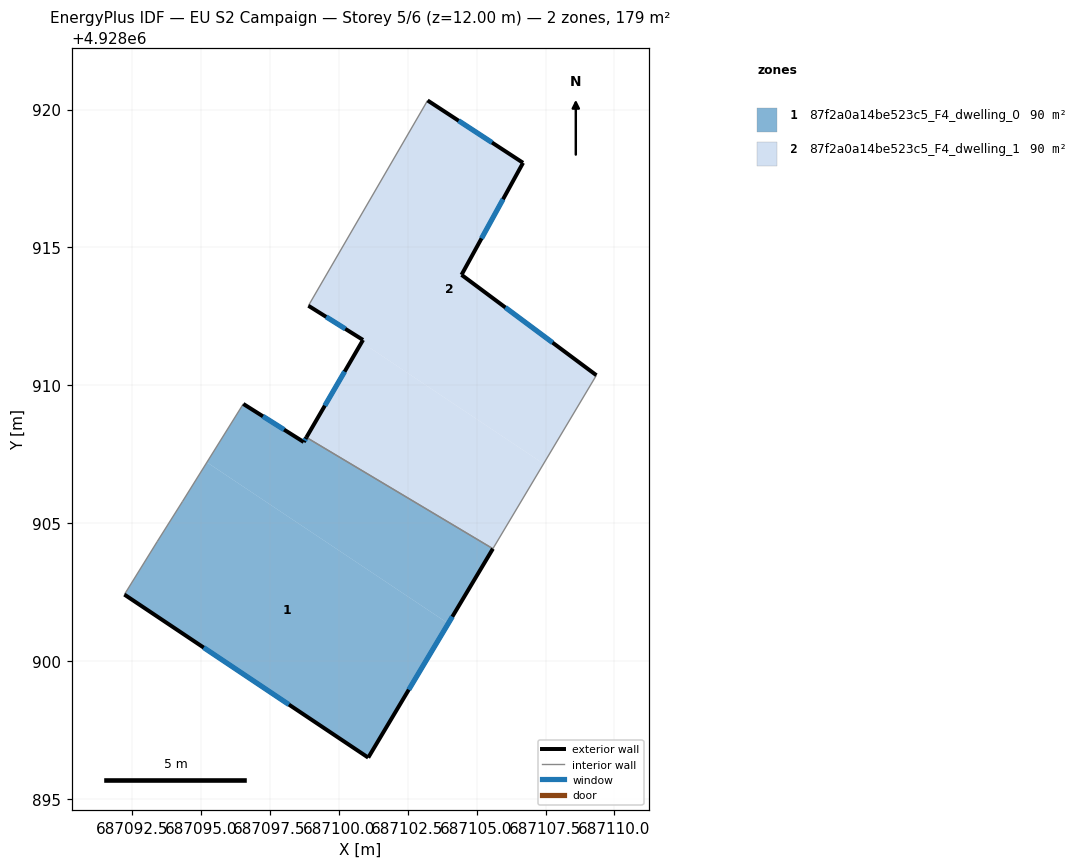
=== STOREY PLAN SPEC (per zone: floor XY polygon, exterior-wall plan segments, windows/doors) ===
zone 1: 87f2a0a14be523c5_F4_dwelling_0  (89.7 m²)
  floor: (687103.98, 4928901.37) (687105.59, 4928904.08) (687098.83, 4928908.12) (687098.74, 4928907.95) (687096.55, 4928909.33) (687095.23, 4928907.21)
  floor: (687101.07, 4928896.51) (687103.98, 4928901.37) (687095.23, 4928907.21) (687094.35, 4928905.80) (687093.43, 4928904.34) (687092.24, 4928902.42)
  exterior wall: (687105.59, 4928904.08) – (687101.07, 4928896.51)  [8.8 m]
    window: (687104.12, 4928901.62) – (687102.54, 4928898.97)  [3.2 m²]
  exterior wall: (687101.07, 4928896.51) – (687092.24, 4928902.42)  [10.6 m]
    window: (687098.20, 4928898.43) – (687095.11, 4928900.50)  [3.9 m²]
  exterior wall: (687096.55, 4928909.33) – (687098.74, 4928907.95)  [2.6 m]
    window: (687097.26, 4928908.88) – (687098.02, 4928908.40)  [0.9 m²]
  exterior wall: (687098.74, 4928907.95) – (687098.83, 4928908.12)  [0.2 m]
    window: (687098.77, 4928908.00) – (687098.80, 4928908.06)  [0.1 m²]
  interior walls: 4
zone 2: 87f2a0a14be523c5_F4_dwelling_1  (89.7 m²)
  floor: (687107.43, 4928907.16) (687109.34, 4928910.37) (687104.46, 4928914.01) (687106.69, 4928918.07) (687103.23, 4928920.33) (687098.91, 4928912.89) (687100.89, 4928911.65) (687100.84, 4928911.56)
  floor: (687105.59, 4928904.08) (687107.43, 4928907.16) (687100.84, 4928911.56) (687098.83, 4928908.12)
  exterior wall: (687103.23, 4928920.33) – (687106.69, 4928918.07)  [4.1 m]
    window: (687104.35, 4928919.59) – (687105.56, 4928918.80)  [1.5 m²]
  exterior wall: (687106.69, 4928918.07) – (687104.46, 4928914.01)  [4.6 m]
    window: (687105.96, 4928916.75) – (687105.18, 4928915.33)  [1.7 m²]
  exterior wall: (687104.46, 4928914.01) – (687109.34, 4928910.37)  [6.1 m]
    window: (687106.05, 4928912.83) – (687107.76, 4928911.55)  [2.2 m²]
  exterior wall: (687098.83, 4928908.12) – (687100.89, 4928911.65)  [4.1 m]
    window: (687099.50, 4928909.27) – (687100.22, 4928910.50)  [1.5 m²]
  exterior wall: (687100.89, 4928911.65) – (687098.91, 4928912.89)  [2.3 m]
    window: (687100.24, 4928912.05) – (687099.55, 4928912.49)  [0.9 m²]
  interior walls: 3

=== DERIVED (storey summary) ===
Building: EU S2 Campaign
Storey: 5 of 6  (floor level z = 12.00 m)
Storey gross floor area: 179.3 m²
Zones on this storey: 2
  - 87f2a0a14be523c5_F4_dwelling_0: floor 89.7 m²; exterior wall 22.2 m (66.7 m²); 4 window(s) 8.2 m²; WWR 12.2%
  - 87f2a0a14be523c5_F4_dwelling_1: floor 89.7 m²; exterior wall 21.3 m (63.8 m²); 5 window(s) 7.8 m²; WWR 12.2%
Zone adjacency (shared interzone walls):
  - 87f2a0a14be523c5_F4_dwelling_0 ↔ 87f2a0a14be523c5_F4_dwelling_1